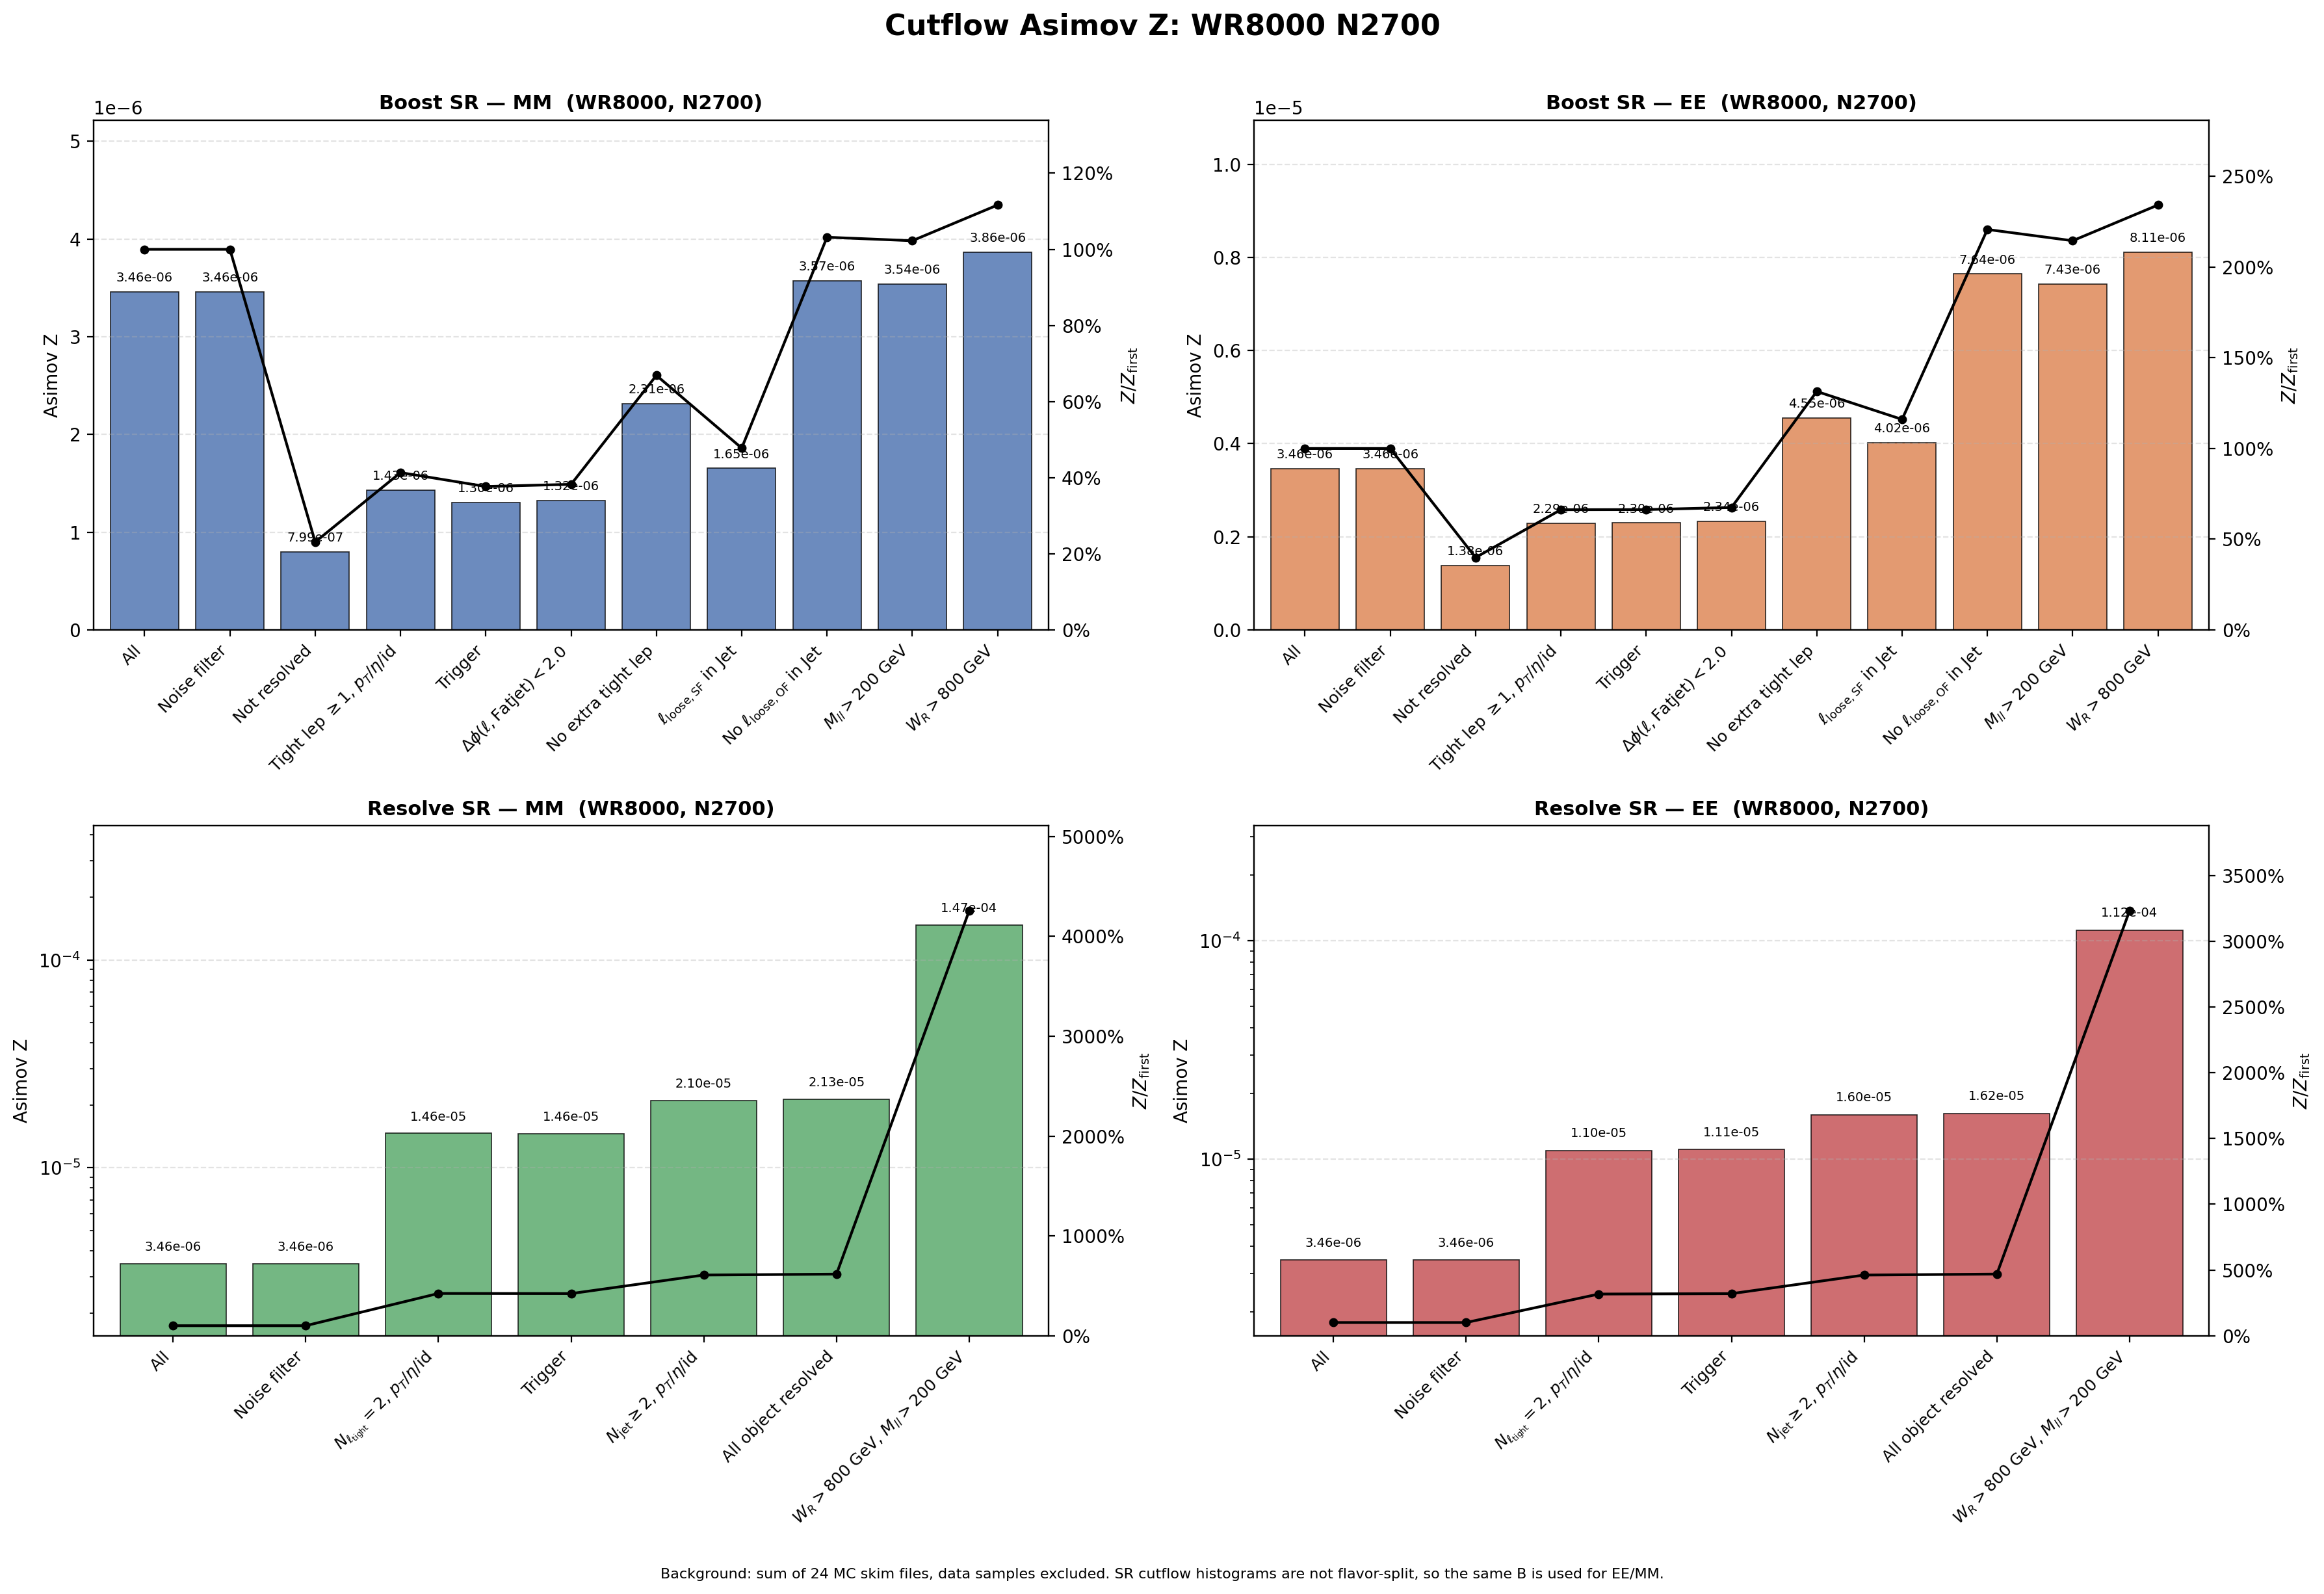

Data behind this chart, as committed beside it:
region, flavor, cut_index, cut, signal, background, asimov_z, z_over_first, z_reduction_percent
Boost, MM, 1, All, 0.0613, 3.1357246e+08, 3.4617349e-06, 1, 0
Boost, MM, 2, Noise filter, 0.0613, 3.1357246e+08, 3.4617349e-06, 1, 0
Boost, MM, 3, Not resolved, 0.0138, 2.9820904e+08, 7.991095e-07, 0.2308, 76.92
Boost, MM, 4, Tight lep $\geq 1$, $p_T$/$\eta$/id, 0.01335, 87065621, 1.4308619e-06, 0.4133, -79.06
Boost, MM, 5, Trigger, 0.01215, 86727962, 1.3041576e-06, 0.3767, 8.855
Boost, MM, 6, $\Delta\phi(\ell,\mathrm{Fatjet})<2.0$, 0.01211, 83676742, 1.3240853e-06, 0.3825, -1.528
Boost, MM, 7, No extra tight lep, 0.002445, 1115599, 2.3148676e-06, 0.6687, -74.83
Boost, MM, 8, $\ell_{\mathrm{loose,SF}}$ in Jet, 0.001711, 1070859, 1.6535721e-06, 0.4777, 28.57
Boost, MM, 9, No $\ell_{\mathrm{loose,OF}}$ in Jet, 0.001142, 102208, 3.571905e-06, 1.032, -116
Boost, MM, 10, $M_{ll}>200$ GeV, 0.001124, 100736, 3.5399658e-06, 1.023, 0.8942
Boost, MM, 11, $W_R>800$ GeV, 0.001124, 84513, 3.8648234e-06, 1.116, -9.177
Boost, EE, 1, All, 0.0613, 3.1357246e+08, 3.4617349e-06, 1, 0
Boost, EE, 2, Noise filter, 0.0613, 3.1357246e+08, 3.4617349e-06, 1, 0
Boost, EE, 3, Not resolved, 0.02384, 2.9820904e+08, 1.3806662e-06, 0.3988, 60.12
Boost, EE, 4, Tight lep $\geq 1$, $p_T$/$\eta$/id, 0.0214, 87065621, 2.2932619e-06, 0.6625, -66.1
Boost, EE, 5, Trigger, 0.02138, 86727962, 2.295654e-06, 0.6632, -0.1043
Boost, EE, 6, $\Delta\phi(\ell,\mathrm{Fatjet})<2.0$, 0.02137, 83676742, 2.3358907e-06, 0.6748, -1.753
Boost, EE, 7, No extra tight lep, 0.004807, 1115599, 4.5509695e-06, 1.315, -94.83
Boost, EE, 8, $\ell_{\mathrm{loose,SF}}$ in Jet, 0.004157, 1070859, 4.0171481e-06, 1.16, 11.73
Boost, EE, 9, No $\ell_{\mathrm{loose,OF}}$ in Jet, 0.002443, 102208, 7.6423428e-06, 2.208, -90.24
Boost, EE, 10, $M_{ll}>200$ GeV, 0.002357, 100736, 7.4275821e-06, 2.146, 2.81
Boost, EE, 11, $W_R>800$ GeV, 0.002357, 84513, 8.1092007e-06, 2.343, -9.177
Resolve, MM, 1, All, 0.0613, 3.1357246e+08, 3.4617349e-06, 1, 0
Resolve, MM, 2, Noise filter, 0.0613, 3.1357246e+08, 3.4617349e-06, 1, 0
Resolve, MM, 3, $N_{\ell_{\rm tight}}=2$, $p_T$/$\eta$/i…, 0.04785, 10678094, 1.4643754e-05, 4.23, -323
Resolve, MM, 4, Trigger, 0.04719, 10454697, 1.4595712e-05, 4.216, 0.3281
Resolve, MM, 5, $N_{\rm jet}\geq 2$, $p_T$/$\eta$/id, 0.04395, 4365292, 2.1033654e-05, 6.076, -44.11
Resolve, MM, 6, All object resolved, 0.04383, 4216375, 2.1347283e-05, 6.167, -1.491
Resolve, MM, 7, $W_R>800$ GeV, $M_{ll}>200$ GeV, 0.0433, 86381, 0.0001473, 42.56, -590.1
Resolve, EE, 1, All, 0.0613, 3.1357246e+08, 3.4617349e-06, 1, 0
Resolve, EE, 2, Noise filter, 0.0613, 3.1357246e+08, 3.4617349e-06, 1, 0
Resolve, EE, 3, $N_{\ell_{\rm tight}}=2$, $p_T$/$\eta$/i…, 0.03582, 10678094, 1.096131e-05, 3.166, -216.6
Resolve, EE, 4, Trigger, 0.03579, 10454697, 1.106751e-05, 3.197, -0.9689
Resolve, EE, 5, $N_{\rm jet}\geq 2$, $p_T$/$\eta$/id, 0.03335, 4365292, 1.5963748e-05, 4.611, -44.24
Resolve, EE, 6, All object resolved, 0.03331, 4216375, 1.6224447e-05, 4.687, -1.633
Resolve, EE, 7, $W_R>800$ GeV, $M_{ll}>200$ GeV, 0.03288, 86381, 0.0001119, 32.32, -589.5
